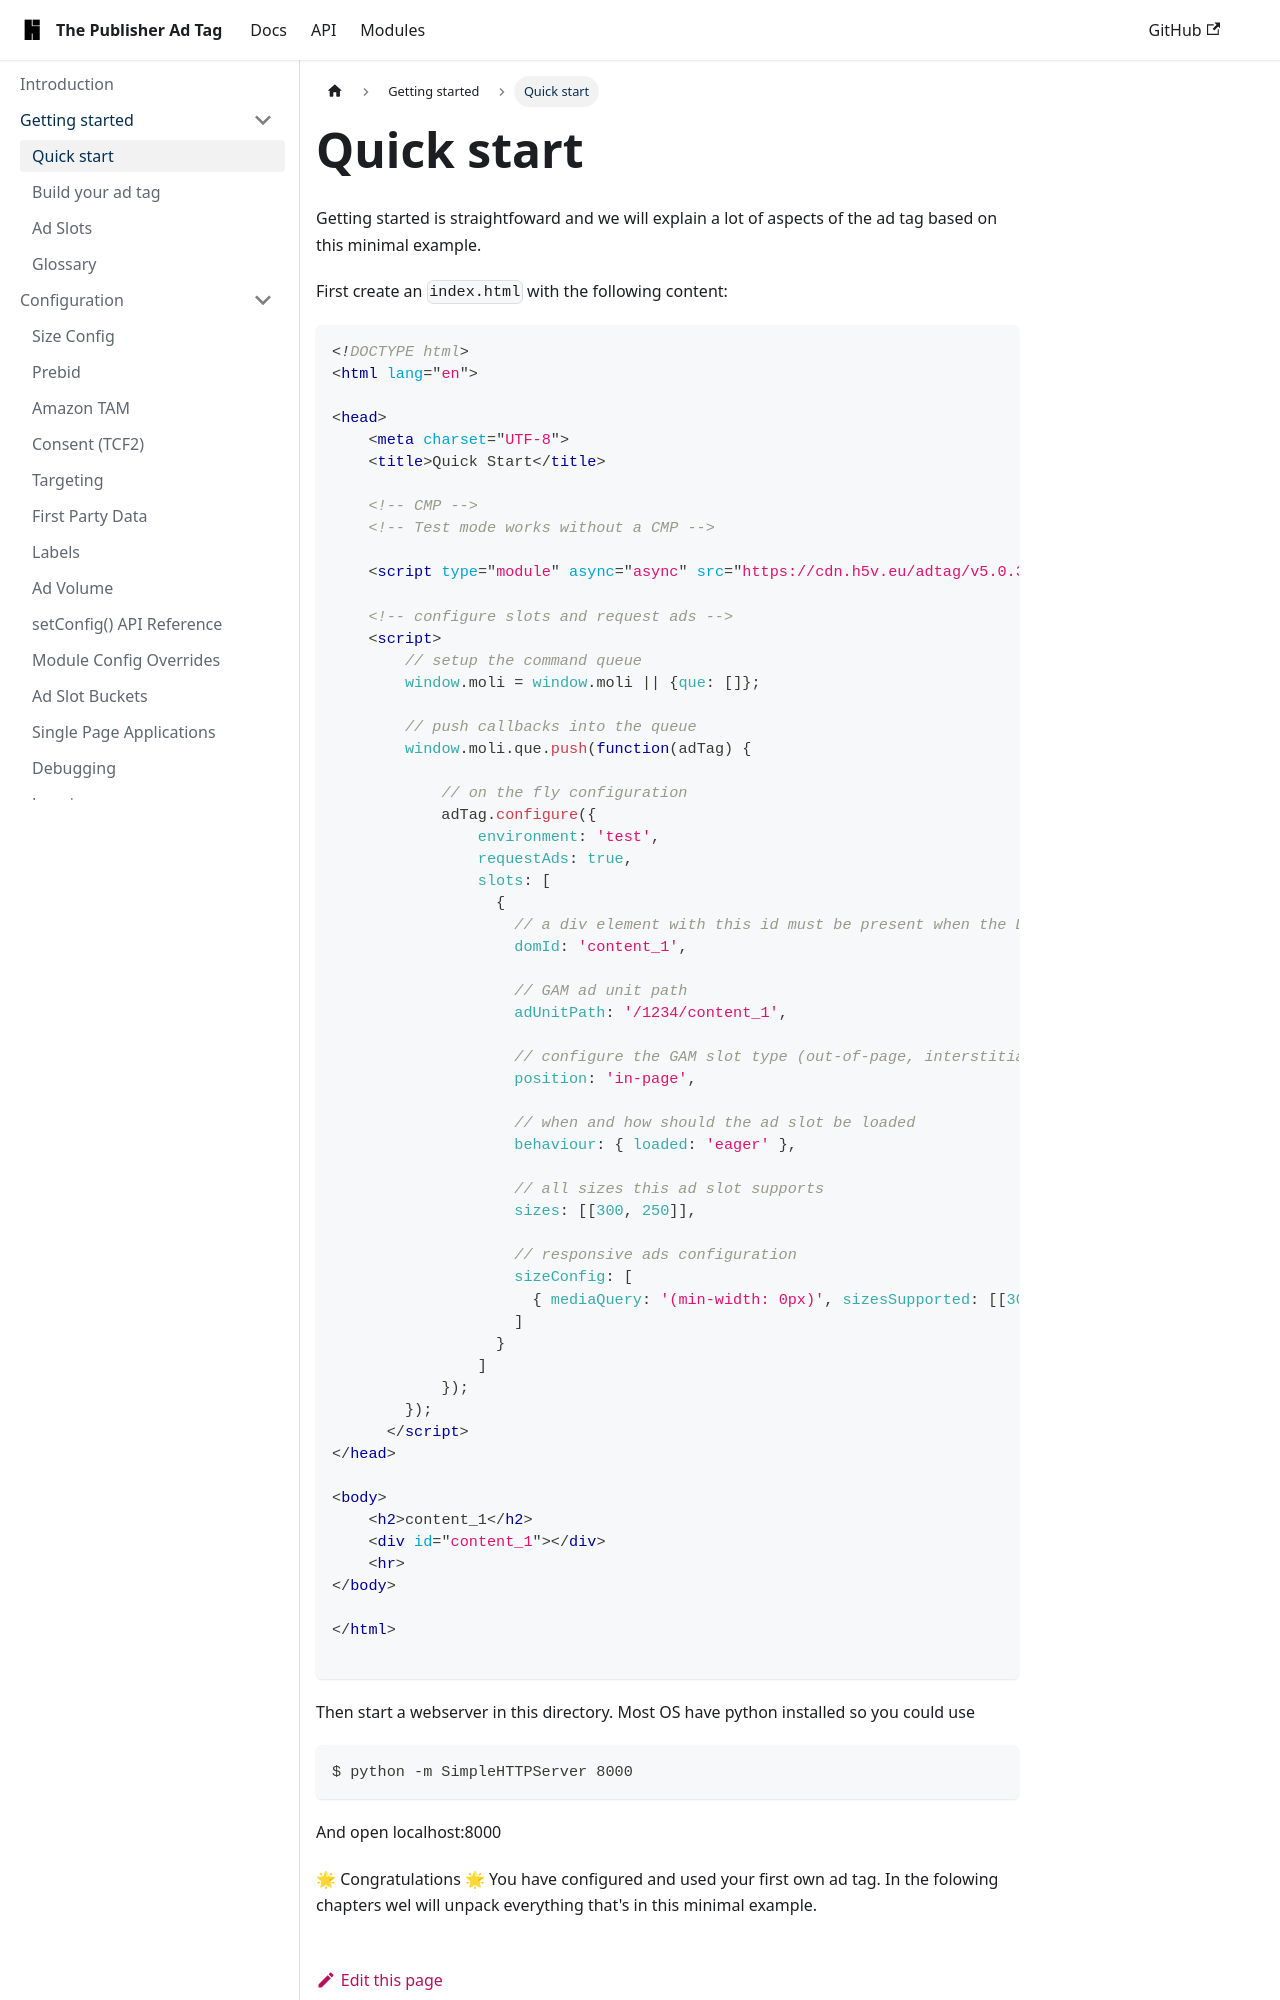

repository: highfivve/moli-ad-tag · page: docs/getting-started/quick-start/index.html · generator: docusaurus

---
id: quick-start
title: Quick start
slug: quick-start
---

Getting started is straightfoward and we will explain a lot of aspects of the ad tag based on this minimal example.

First create an `index.html` with the following content:

```html
<!DOCTYPE html>
<html lang="en">

<head>
    <meta charset="UTF-8">
    <title>Quick Start</title>

    <!-- CMP -->
    <!-- Test mode works without a CMP -->

    <script type="module" async="async" src="https://cdn.h5v.eu/adtag/v5.0.3/all.mjs"></script>

    <!-- configure slots and request ads -->
    <script>
        // setup the command queue
        window.moli = window.moli || {que: []};

        // push callbacks into the queue
        window.moli.que.push(function(adTag) {

            // on the fly configuration
            adTag.configure({
                environment: 'test',
                requestAds: true,
                slots: [
                  {
                    // a div element with this id must be present when the DOM has finished loading
                    domId: 'content_1',

                    // GAM ad unit path
                    adUnitPath: '/1234/content_1',

                    // configure the GAM slot type (out-of-page, interstitial, anchor ad)
                    position: 'in-page',

                    // when and how should the ad slot be loaded
                    behaviour: { loaded: 'eager' },

                    // all sizes this ad slot supports
                    sizes: [[300, 250]],

                    // responsive ads configuration
                    sizeConfig: [
                      { mediaQuery: '(min-width: 0px)', sizesSupported: [[300, 250]] }
                    ]
                  }
                ]
            });
        });
      </script>
</head>

<body>
    <h2>content_1</h2>
    <div id="content_1"></div>
    <hr>
</body>
